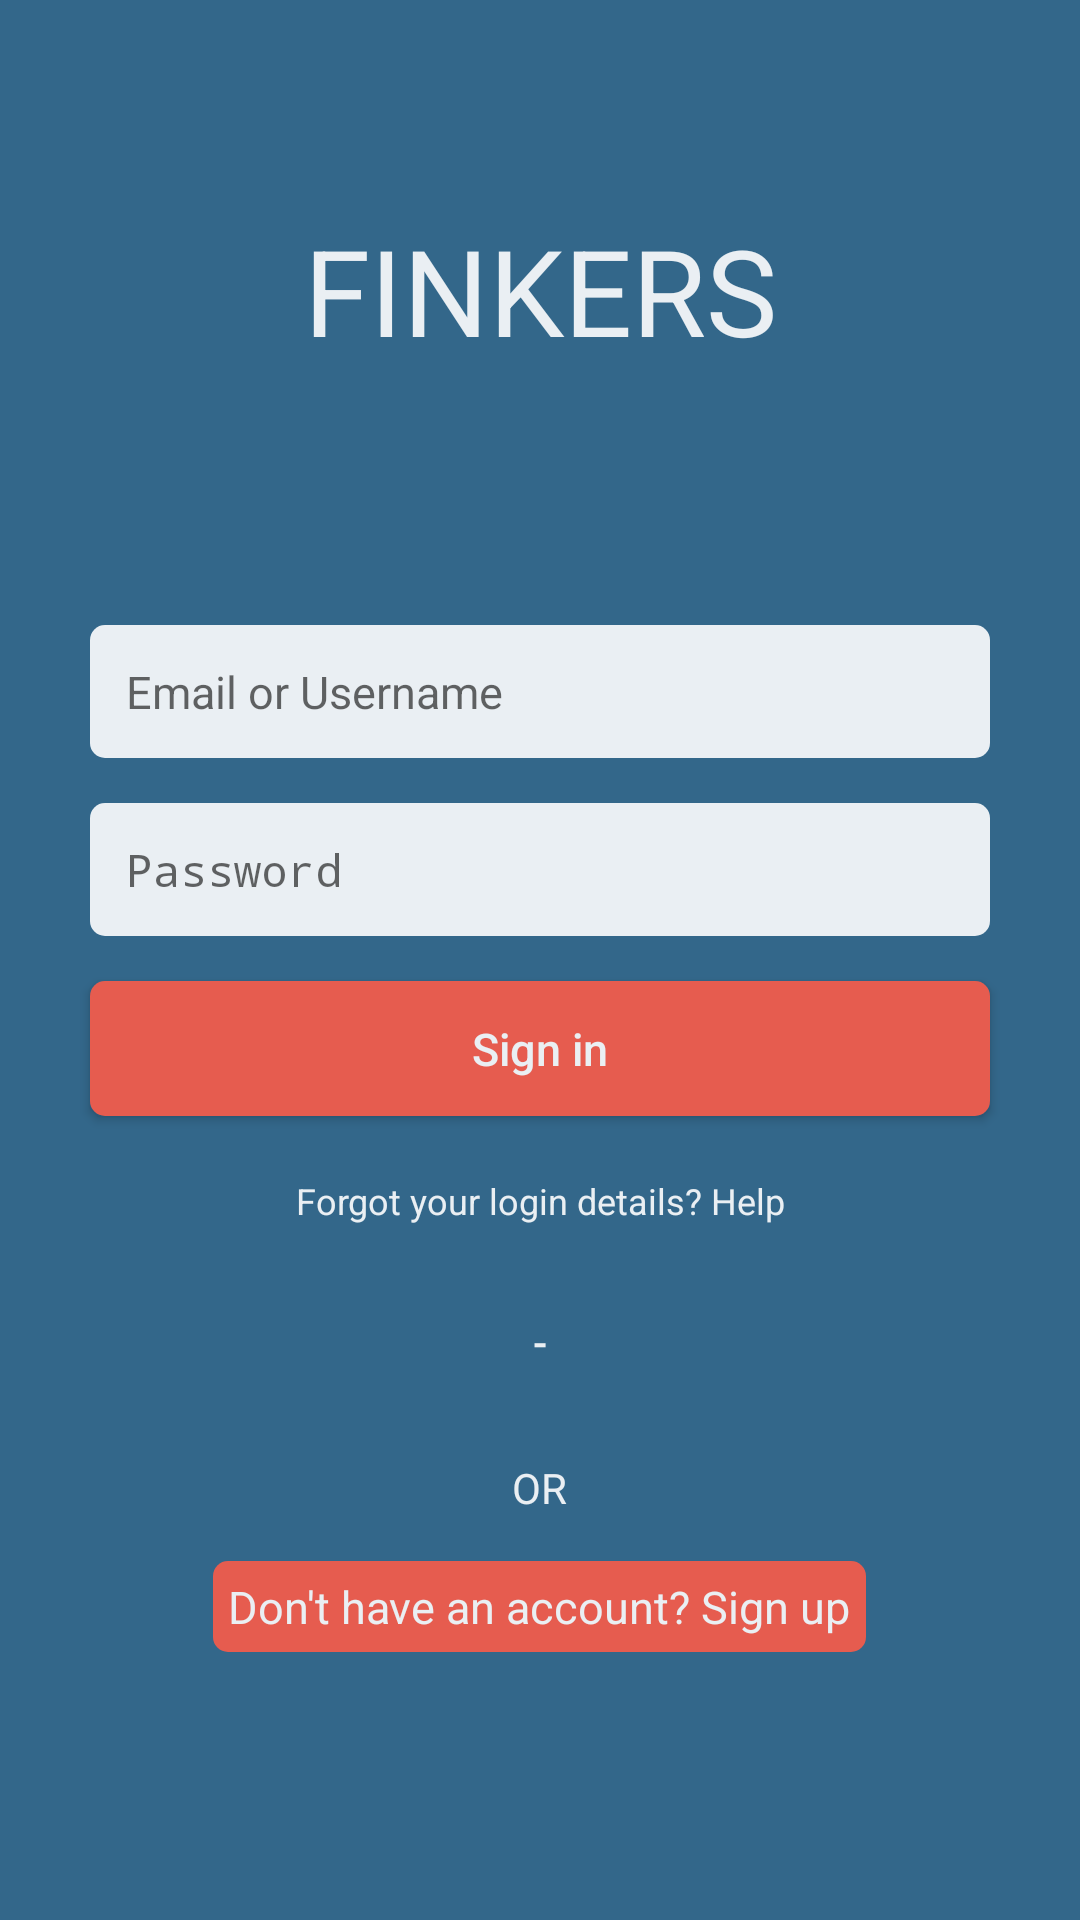

Write the Android layout XML for this screen, with the resource values it uses.
<!-- AndroidManifest.xml: application theme AppTheme -->
<!-- res/layout/activity_sign_in.xml -->
<?xml version="1.0" encoding="utf-8"?>
<LinearLayout xmlns:android="http://schemas.android.com/apk/res/android"
    android:layout_width="match_parent"
    android:layout_height="match_parent"
    android:background="@color/BiruSailingBiru"
    android:orientation="vertical">

    <LinearLayout
        android:layout_width="match_parent"
        android:layout_height="wrap_content"
        android:orientation="vertical">

        <TextView
            android:layout_width="match_parent"
            android:layout_height="match_parent"
            android:gravity="center"
            android:padding="70dp"
            android:text="FINKERS"
            android:textColor="@color/PutihSailing"
            android:textSize="40dp" />

    </LinearLayout>

    <LinearLayout
        android:layout_width="match_parent"
        android:layout_height="match_parent"
        android:orientation="vertical">

        <EditText
            android:id="@+id/EditText_Signin_Username"
            android:layout_width="match_parent"
            android:layout_height="wrap_content"
            android:layout_marginLeft="30dp"
            android:layout_marginTop="15dp"
            android:layout_marginRight="30dp"
            android:background="@drawable/edittext_round"
            android:hint="Email or Username"
            android:inputType="textEmailAddress"
            android:padding="12dp"
            android:textSize="15dp" />

        <EditText
            android:id="@+id/EditText_Signin_Password"
            android:layout_width="match_parent"
            android:layout_height="wrap_content"
            android:layout_marginLeft="30dp"
            android:layout_marginTop="15dp"
            android:layout_marginRight="30dp"
            android:background="@drawable/edittext_round"
            android:hint="Password"
            android:inputType="textPassword"
            android:padding="12dp"
            android:textSize="15dp" />

        <Button
            android:id="@+id/btnSignin"
            android:layout_width="match_parent"
            android:layout_height="45dp"
            android:layout_marginLeft="30dp"
            android:layout_marginTop="15dp"
            android:layout_marginRight="30dp"
            android:background="@drawable/button_round"
            android:text="Sign in"
            android:textAllCaps="false"
            android:textColor="@color/PutihSailing"
            android:textSize="15dp" />

        <TextView
            android:id="@+id/textview_forgot_first"
            android:layout_width="match_parent"
            android:layout_height="wrap_content"
            android:layout_marginTop="20dp"
            android:gravity="center"
            android:text="Forgot your login details? Help"
            android:textColor="@color/PutihSailing"
            android:textSize="12dp" />

        <Button
            style="?android:attr/borderlessButtonStyle"
            android:layout_width="wrap_content"
            android:layout_height="wrap_content"
            android:layout_gravity="center"
            android:layout_marginTop="15dp"
            android:text="-"
            android:textAllCaps="false"
            android:textColor="@color/PutihSailing" />

        <TextView
            android:layout_width="wrap_content"
            android:layout_height="wrap_content"
            android:layout_gravity="center"
            android:layout_marginTop="15dp"
            android:text="OR"
            android:textColor="@color/PutihSailing" />

        <TextView
            android:id="@+id/textview_forgot_second"
            android:layout_width="wrap_content"
            android:layout_height="wrap_content"
            android:padding="5dp"
            android:layout_gravity="center"
            android:layout_marginTop="15dp"
            android:background="@drawable/button_round"
            android:gravity="center"
            android:text="Don't have an account? Sign up"
            android:textColor="@color/PutihSailing"
            android:textSize="15dp" />

    </LinearLayout>

</LinearLayout>
<!-- resources referenced by this layout -->
<resources>
  <color name="BiruSailingBiru">#33678A</color>
  <color name="PutihSailing">#EAEFF3</color>
  <!-- drawable button_round (drawable) -->
  <?xml version="1.0" encoding="utf-8"?>
  <shape xmlns:android="http://schemas.android.com/apk/res/android"
      android:shape="rectangle">
  
      <solid android:color="@color/MerahSailing"></solid>
      <corners android:radius="5dp"></corners>
  
  </shape>
  <!-- drawable edittext_round (drawable) -->
  <?xml version="1.0" encoding="utf-8"?>
  <shape xmlns:android="http://schemas.android.com/apk/res/android"
      android:shape="rectangle">
  
      <solid android:color="@color/PutihSailing"></solid>
      <corners android:radius="5dp"></corners>
  
  </shape>
  <style name="AppTheme" parent="Theme.AppCompat.Light.DarkActionBar">
          
          <item name="colorPrimary">@color/colorPrimary</item>
          <item name="colorPrimaryDark">@color/BiruSailingBiru</item>
          <item name="colorAccent">@color/colorAccent</item>
      </style>
  <color name="MerahSailing">#E65C4F</color>
  <color name="colorPrimary">#E65C4F</color>
  <color name="colorAccent">#D81B60</color>
</resources>
